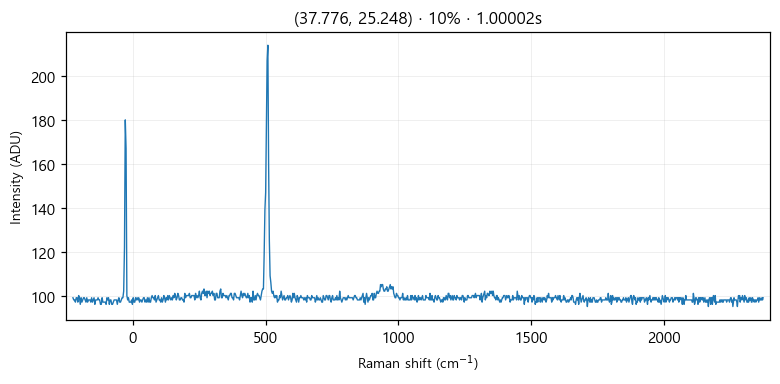

The table this chart was drawn from, first rows:
# laser_power_pct, 10
# exposure_time, 1
# laser_nm, 532
# mode, single
pixel_index, raman_shift_cm-1, wavelength_nm, intensity
0, -224.9, 525.7, 99.0
1, -221.8, 525.8, 98.0
2, -218.8, 525.9, 98.0
3, -215.7, 526, 97.0
4, -212.6, 526.1, 99.0
5, -209.6, 526.2, 99.0
6, -206.5, 526.2, 97.0
7, -203.5, 526.3, 100.0
8, -200.4, 526.4, 99.0
9, -197.3, 526.5, 96.0
10, -194.3, 526.6, 99.0
11, -191.2, 526.7, 97.0
12, -188.2, 526.7, 98.0
13, -185.1, 526.8, 99.0
14, -182.1, 526.9, 99.0
15, -179, 527, 98.0
16, -176, 527.1, 97.0
17, -172.9, 527.2, 99.0
18, -169.9, 527.3, 97.0
19, -166.8, 527.3, 98.0
20, -163.8, 527.4, 98.0
21, -160.7, 527.5, 98.0
22, -157.7, 527.6, 97.0
23, -154.7, 527.7, 99.0
24, -151.6, 527.8, 97.0
25, -148.6, 527.8, 98.0
26, -145.5, 527.9, 99.0
27, -142.5, 528, 96.0
28, -139.5, 528.1, 98.0
29, -136.4, 528.2, 98.0
30, -133.4, 528.3, 98.0
31, -130.4, 528.4, 99.0
32, -127.3, 528.4, 98.0
33, -124.3, 528.5, 98.0
34, -121.3, 528.6, 96.0
35, -118.2, 528.7, 96.0
36, -115.2, 528.8, 99.0
37, -112.2, 528.9, 97.0
38, -109.2, 528.9, 97.0
39, -106.2, 529, 97.0
40, -103.1, 529.1, 97.0
41, -100.1, 529.2, 96.0
42, -97.09, 529.3, 99.0
43, -94.08, 529.4, 98.0
44, -91.06, 529.5, 99.0
45, -88.05, 529.5, 96.0
46, -85.03, 529.6, 98.0
47, -82.02, 529.7, 98.0
48, -79.01, 529.8, 96.0
49, -76, 529.9, 96.0
50, -72.99, 530, 97.0
51, -69.98, 530, 98.0
52, -66.97, 530.1, 98.0
53, -63.97, 530.2, 98.0
54, -60.96, 530.3, 98.0
55, -57.96, 530.4, 96.0
... 968 more rows
